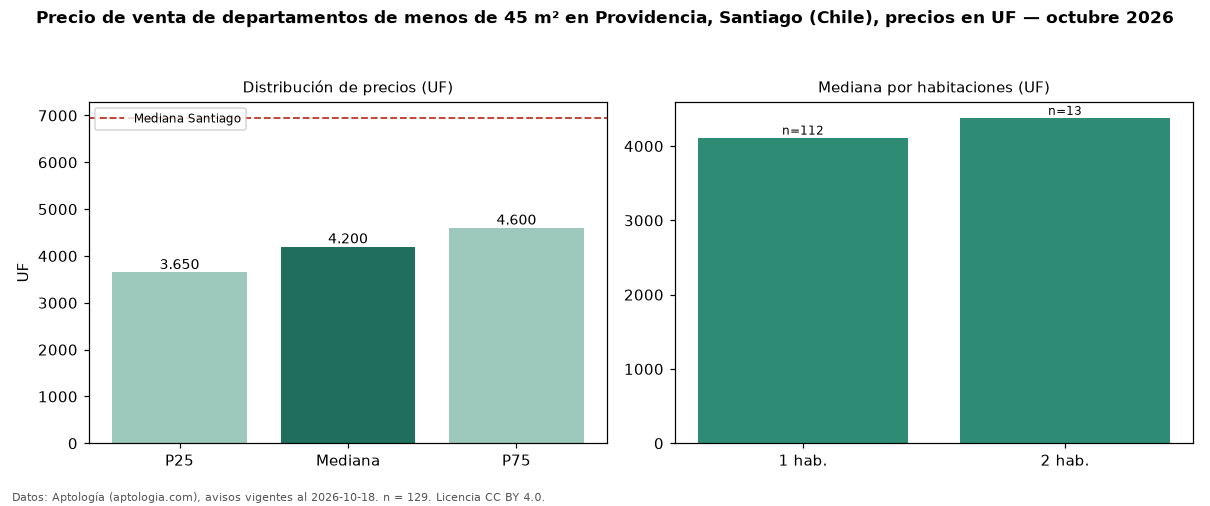

The table this chart was drawn from, first rows:
seccion, metrica, valor, moneda, n
filtro, area1, de menos de 45 m², , 129
precio, p25, 3650, UF, 129
precio, mediana, 4200, UF, 129
precio, p75, 4600, UF, 129
precio, minimo, 1336, UF, 129
precio, maximo, 12630, UF, 129
m2, mediana_precio_m2, 108.1, UF, 120
m2, area_mediana_m2, 37.0, m2, 120
banos, mediana_banos, 1.0, , 
habitaciones, 1, 4115, UF, 112
habitaciones, 2, 4380, UF, 13
ciudad, mediana_ciudad_referencia, 6950, UF, 
ciudad, mediana_m2_ciudad, 78.67, UF, 
fuente, fecha_datos, 2026-10-18, , 
fuente, atribucion, https://www.aptologia.com/cl/venta/santi…, , 
fuente, licencia, CC BY 4.0, , 
